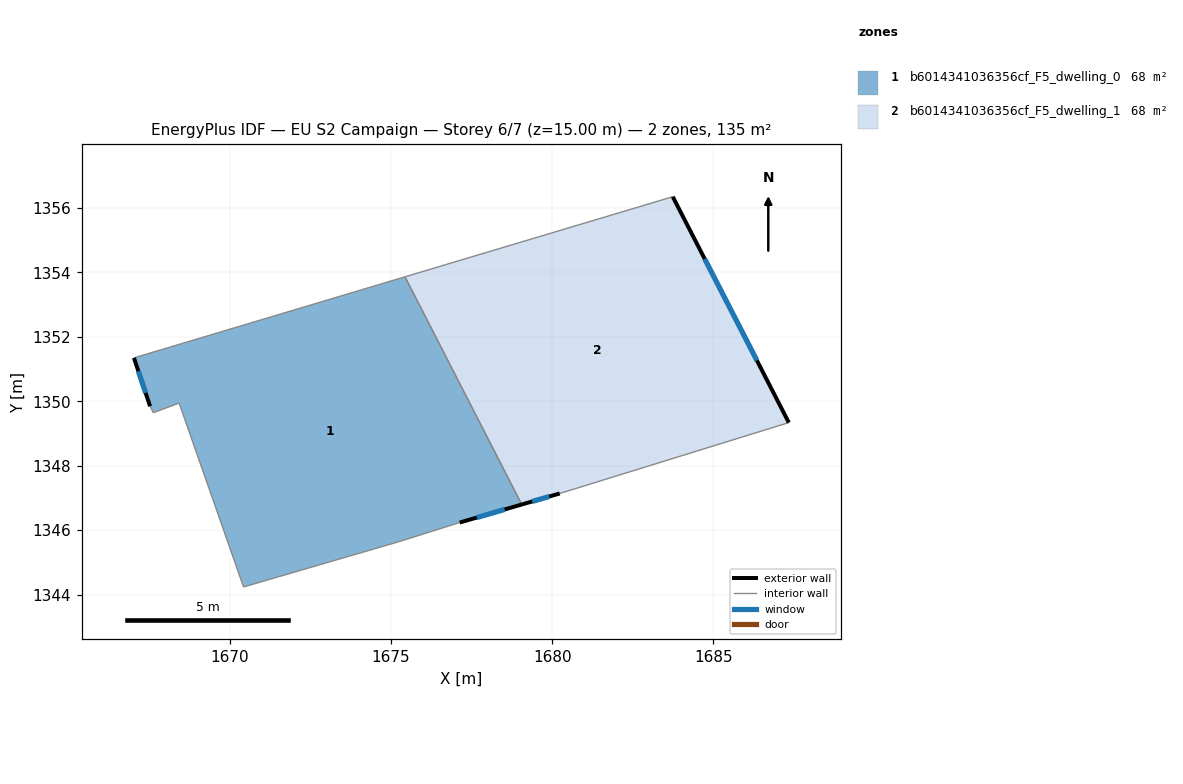
=== STOREY PLAN SPEC (per zone: floor XY polygon, exterior-wall plan segments, windows/doors) ===
zone 1: b6014341036356cf_F5_dwelling_0  (67.5 m²)
  floor: (1675.43, 1353.86) (1679.05, 1346.80) (1677.13, 1346.24) (1675.23, 1345.64) (1670.42, 1344.24) (1668.42, 1349.94) (1667.62, 1349.64) (1667.52, 1349.84) (1667.02, 1351.34)
  exterior wall: (1667.02, 1351.34) – (1667.52, 1349.84)  [1.6 m]
    window: (1667.16, 1350.93) – (1667.39, 1350.26)  [1.0 m²]
  exterior wall: (1677.13, 1346.24) – (1679.05, 1346.80)  [2.0 m]
    window: (1677.66, 1346.39) – (1678.52, 1346.64)  [1.2 m²]
  interior walls: 7
zone 2: b6014341036356cf_F5_dwelling_1  (67.5 m²)
  floor: (1683.74, 1356.34) (1687.34, 1349.34) (1680.23, 1347.14) (1679.05, 1346.80) (1675.43, 1353.86)
  exterior wall: (1687.34, 1349.34) – (1683.74, 1356.34)  [7.9 m]
    window: (1686.35, 1351.26) – (1684.73, 1354.42)  [4.8 m²]
  exterior wall: (1679.05, 1346.80) – (1680.23, 1347.14)  [1.2 m]
    window: (1679.38, 1346.89) – (1679.91, 1347.04)  [0.7 m²]
  interior walls: 3

=== DERIVED (storey summary) ===
Building: EU S2 Campaign
Storey: 6 of 7  (floor level z = 15.00 m)
Storey gross floor area: 135.0 m²
Zones on this storey: 2
  - b6014341036356cf_F5_dwelling_0: floor 67.5 m²; exterior wall 3.6 m (10.8 m²); 2 window(s) 2.2 m²; WWR 20.2%
  - b6014341036356cf_F5_dwelling_1: floor 67.5 m²; exterior wall 9.1 m (27.3 m²); 2 window(s) 5.5 m²; WWR 20.2%
Zone adjacency (shared interzone walls):
  - b6014341036356cf_F5_dwelling_0 ↔ b6014341036356cf_F5_dwelling_1